Image classification data set "processed" (chahoseong/banana-classifier on GitHub). Class labels (4): dispose, overripe, ripe, unripe.

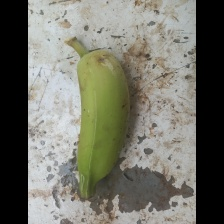
Label: unripe

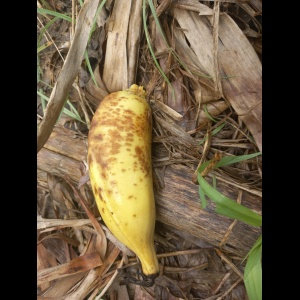
Label: overripe

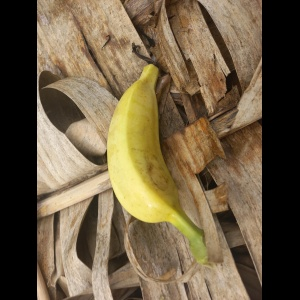
Label: ripe

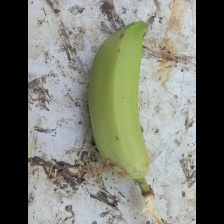
Label: unripe

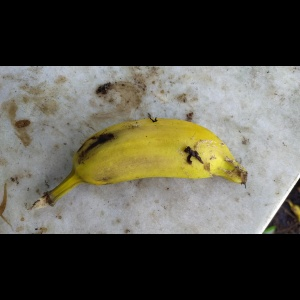
Label: ripe

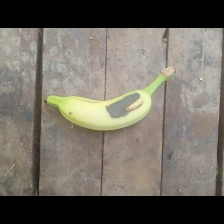
Label: dispose
